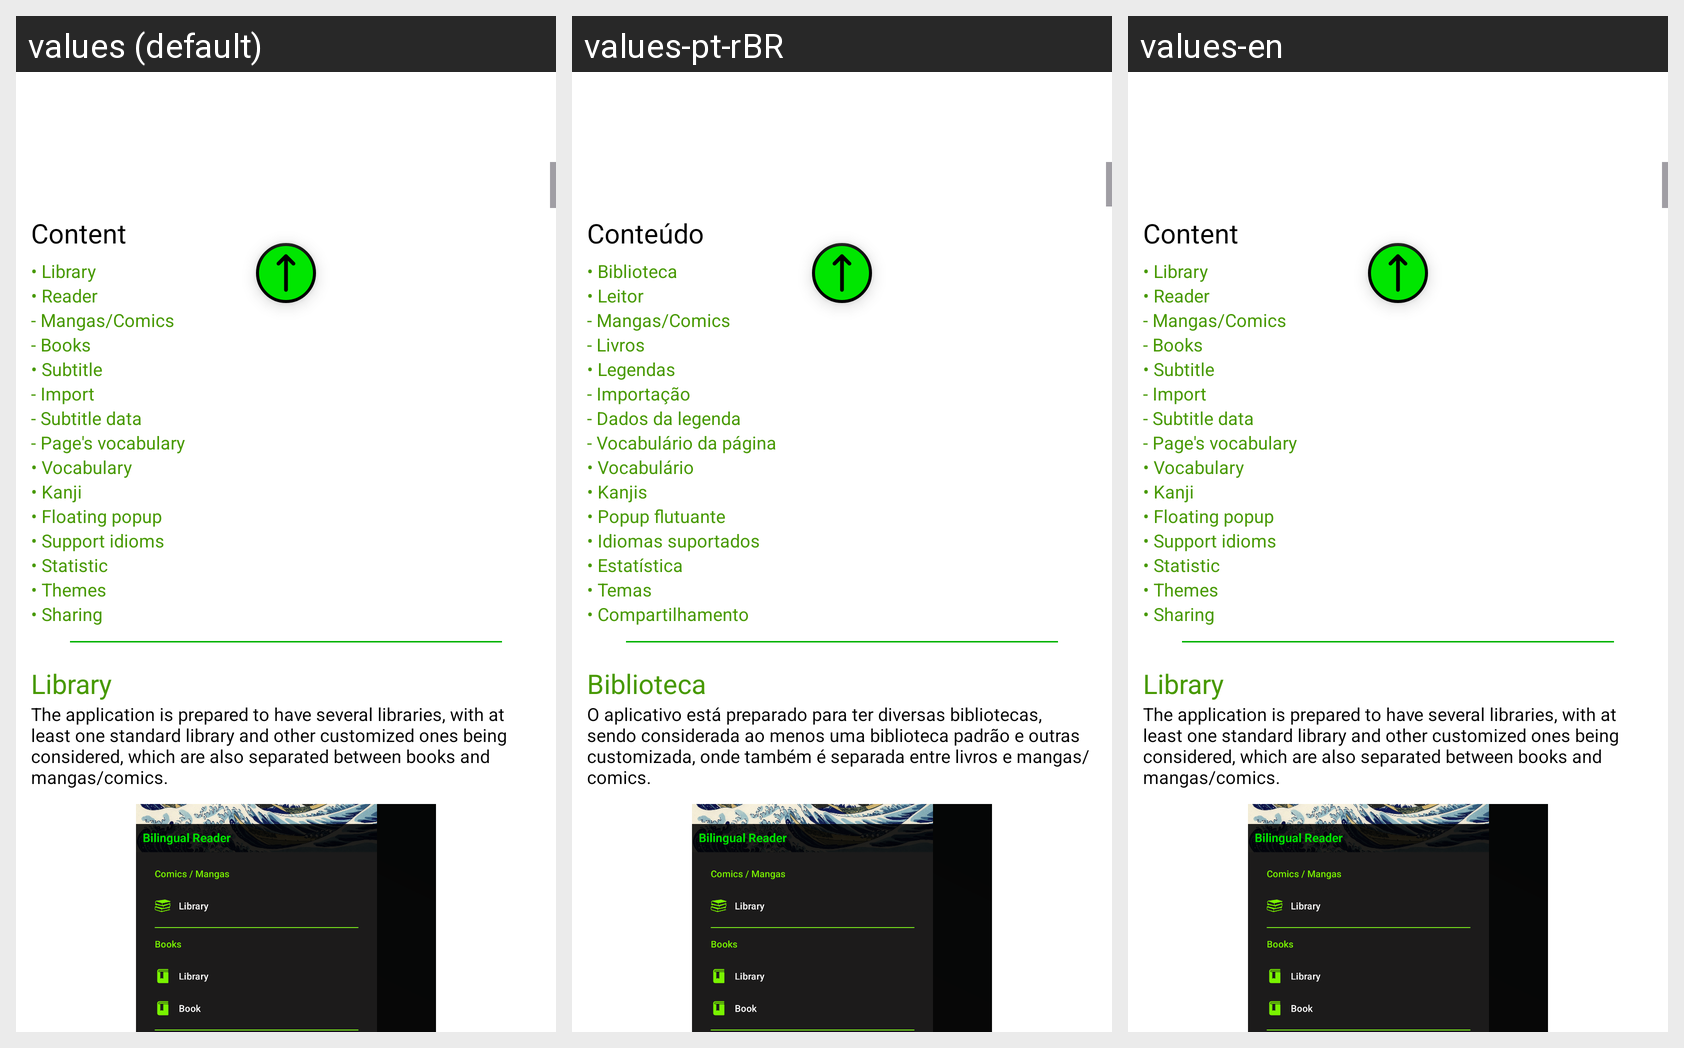

The Android screen above is rendered under several locales of the same app. Produce the string resources it draws, with the default and per-locale values.
Android screen res/layout/fragment_help.xml rendered under 3 locales, left to right: values (default), values-pt-rBR, values-en. Device: Nexus 5 (rendered at 1080×1920; each locale shown at half size, 540×960, under a caption strip naming it); theme Theme.MangaReader.
Strings drawn on this screen, with the default value and each locale's value (text and hints the layout hard-codes, and strings that could not be matched under every locale, appear in the picture but are not listed):

help_content
  values: Content
  values-pt-rBR: Conteúdo
  values-en: Content

help_library_content
  values: • Library
  values-pt-rBR: • Biblioteca
  values-en: • Library

help_reader_content
  values: • Reader
  values-pt-rBR: • Leitor
  values-en: • Reader

help_reader_manga_content
  values: - Mangas/Comics
  values-pt-rBR: - Mangas/Comics
  values-en: - Mangas/Comics

help_reader_book_content
  values: - Books
  values-pt-rBR: - Livros
  values-en: - Books

help_subtitle_content
  values: • Subtitle
  values-pt-rBR: • Legendas
  values-en: • Subtitle

help_subtitle_import_content
  values: - Import
  values-pt-rBR: - Importação
  values-en: - Import

help_subtitle_data_content
  values: - Subtitle data
  values-pt-rBR: - Dados da legenda
  values-en: - Subtitle data

help_subtitle_vocabulary_content
  values: - Page's vocabulary
  values-pt-rBR: - Vocabulário da página
  values-en: - Page's vocabulary

help_vocabulary_content
  values: • Vocabulary
  values-pt-rBR: • Vocabulário
  values-en: • Vocabulary

help_kanji_content
  values: • Kanji
  values-pt-rBR: • Kanjis
  values-en: • Kanji

help_floating_popup_content
  values: • Floating popup
  values-pt-rBR: • Popup flutuante
  values-en: • Floating popup

help_languages_support_content
  values: • Support idioms
  values-pt-rBR: • Idiomas suportados
  values-en: • Support idioms

help_statistics_content
  values: • Statistic
  values-pt-rBR: • Estatística
  values-en: • Statistic

help_themes_content
  values: • Themes
  values-pt-rBR: • Temas
  values-en: • Themes

help_share_content
  values: • Sharing
  values-pt-rBR: • Compartilhamento
  values-en: • Sharing

help_library_title
  values: Library
  values-pt-rBR: Biblioteca
  values-en: Library

help_library_description_01
  values: The application is prepared to have several libraries, with at least one standard library and other customized ones being considered, which are also separated between books and mangas/comics.
  values-pt-rBR: O aplicativo está preparado para ter diversas bibliotecas, sendo considerada ao menos uma biblioteca padrão e outras customizada, onde também é separada entre livros e mangas/comics.
  values-en: The application is prepared to have several libraries, with at least one standard library and other customized ones being considered, which are also separated between books and mangas/comics.
